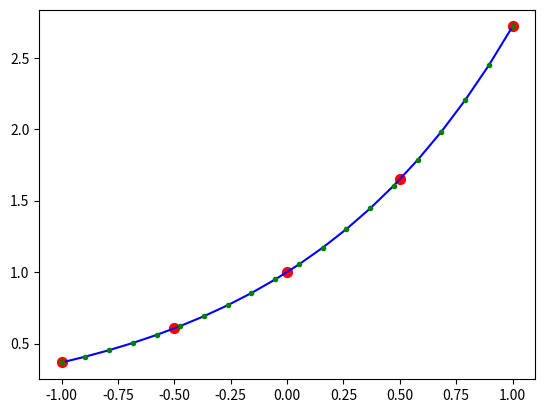
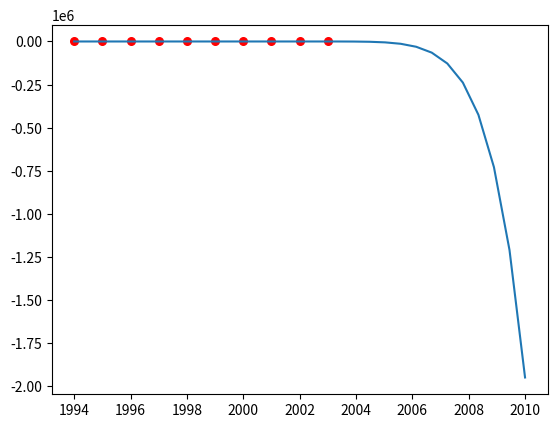

Write Python code to recreate these figures, in order.
import numpy as np
import sympy
import matplotlib.pyplot as plt

def coef(points):
    if len(points) == 1:
        return points[0, 1]
    return (coef(points[1:]) - coef(points[:-1])) / (points[-1, 0] - points[0, 0])

def Newton_divided_difference_symbol(point_x, point_y):
    points = np.array([point_x, point_y], dtype=np.float64).T
    n = len(points)
    coef_array = np.zeros(n)
    t = sympy.Symbol("x")

    for i in range(n):
        coef_array[i] = coef(points[:i + 1])

    polynomial = 0.0
    for i in range(n):
        x_i = 1
        for k in range(0, i):
            x_i *= (t - points[k, 0])
        polynomial += coef_array[i] * x_i

    polynomial = sympy.expand(polynomial)
    polynomial = sympy.Poly(polynomial, t)

    return polynomial

def Newton_divided_difference(point_x, point_y):
    points = np.array([point_x, point_y], dtype=np.float64).T
    n = len(points)
    coef_array = np.zeros(n)

    for i in range(n):
        coef_array[i] = coef(points[:i + 1])

    def f(x):
        y = 0
        for i in range(n):
            x_i = 1
            for k in range(0, i):
                x_i *= (x - points[k, 0])
            y += coef_array[i] * x_i
        return y

    return f

def sin1(x, Px):
    x_0 = np.mod(x, 2 * np.pi)
    sgn = 1
    if x_0 > np.pi:
        x_0 -= np.pi
        sgn = -1
    if x_0 > np.pi / 2:
        x_0 = np.pi - x_0

    return sgn * Px(x_0)

def interpolation_error_upper_bound(x_0, point_x, f_n_c):
    N = 1.
    s = 1.
    n = len(point_x)
    for x in point_x:
        s *= (x_0 - x)
        N *= n
        n -= 1
    return np.abs((s/N)*f_n_c)

print('-' * 70)
print('Interpolate error between the function f (x) = sin x and the polynomial \nthat interpolates it at the points at 4 equally spaced points on [0, π/2]:')
print('-' * 70)

point_x = np.pi * np.array([0, 1, 2, 3]) / 6
point_y = np.sin(point_x)
Px = Newton_divided_difference(point_x, point_y)

# where 0 < c < π/2. The fourth derivative f (c) = sin c varies from 0 to 1 in this range.
# At worst, | sin c| is no more than 1.
f_4_c = 1.
x_0 = 1.
e_bound = interpolation_error_upper_bound(x_0, point_x, f_4_c)
print("Interpolation error upper bound at x_0 = %.1f: %f" % (x_0, e_bound))
print('The actual error abs(sin(x_0) - sin1(x_0, Px)) at x_0 = %.1f: %f' % (x_0, np.abs(np.sin(x_0) - sin1(x_0, Px))))

x_0 = 0.2
e_bound = interpolation_error_upper_bound(x_0, point_x, f_4_c)
print("\nInterpolation error upper bound at x_0 = %.2f: %f" % (x_0, e_bound))
print('The actual error abs(sin(x_0) - sin1(x_0, Px)) at x_0 = %.2f: %f' % (x_0, np.abs(np.sin(x_0) - sin1(x_0, Px))))

print('-' * 70)
print('Interpolate error between the function f (x) = e**x and the polynomial \nthat interpolates it at the points −1, −0.5, 0, 0.5, 1.:')
print('-' * 70)
point_x = [-1, -0.5, 0, 0.5, 1.]
point_y = np.exp(point_x)
Px = Newton_divided_difference(point_x, point_y)

# where −1 < c < 1. The ﬁfth derivative is f (5) (c) = ec . Since ex is increasing with x, its
# maximum is at the right-hand end of the interval, so |f (5) | ≤ e**1 on [−1, 1]. For −1 ≤ x ≤ 1,
f_5_c = np.e
x_0 = 0.25
e_bound = interpolation_error_upper_bound(x_0, point_x, f_5_c)
print("Interpolation error upper bound at x_0 = %.2f: %f" % (x_0, e_bound))
print('The actual error abs(epx(x_0) - Px(x_0)) at x_0 = %.2f: %f' % (x_0, np.abs(np.exp(x_0) - Px(x_0))))

x_0 = 0.75
e_bound = interpolation_error_upper_bound(x_0, point_x, f_5_c)
print("\nInterpolation error upper bound at x_0 = %.2f: %f" % (x_0, e_bound))
print('The actual error abs(exp(x_0) - Px(x_0)) at x_0 = %.2f: %f' % (x_0, np.abs(np.exp(x_0) - Px(x_0))))

x_range = np.linspace(-1, 1, 20)
y_range = np.exp(x_range)
y_interpolate = []
for x in x_range:
    y_interpolate.append(Px(x))

plt.scatter(point_x, point_y, s=50, c='r')
plt.plot(x_range, y_range, 'b-')
plt.plot(x_range, y_interpolate, 'g.')
plt.show()

print('-' * 70)
print('Oil production estimate at 2010:')
print('-' * 70)
year = np.arange(1994, 2004)
oil = np.array([67.052, 68.008, 69.803, 72.024, 73.400, 72.063, 74.669, 74.487, 74.065, 76.777])

Px = Newton_divided_difference_symbol(year, oil)
print('Newton_divided_difference_symbol(year, oil): ', Px)

f = Newton_divided_difference(year, oil)
x_range = np.linspace(1994, 2010, 30)
y_range = f(x_range)

plt.scatter(year, oil, s=30, c='r')
plt.plot(x_range, y_range)
plt.show()
print("Oil production estimate at 2010: %f" % f(2010))
